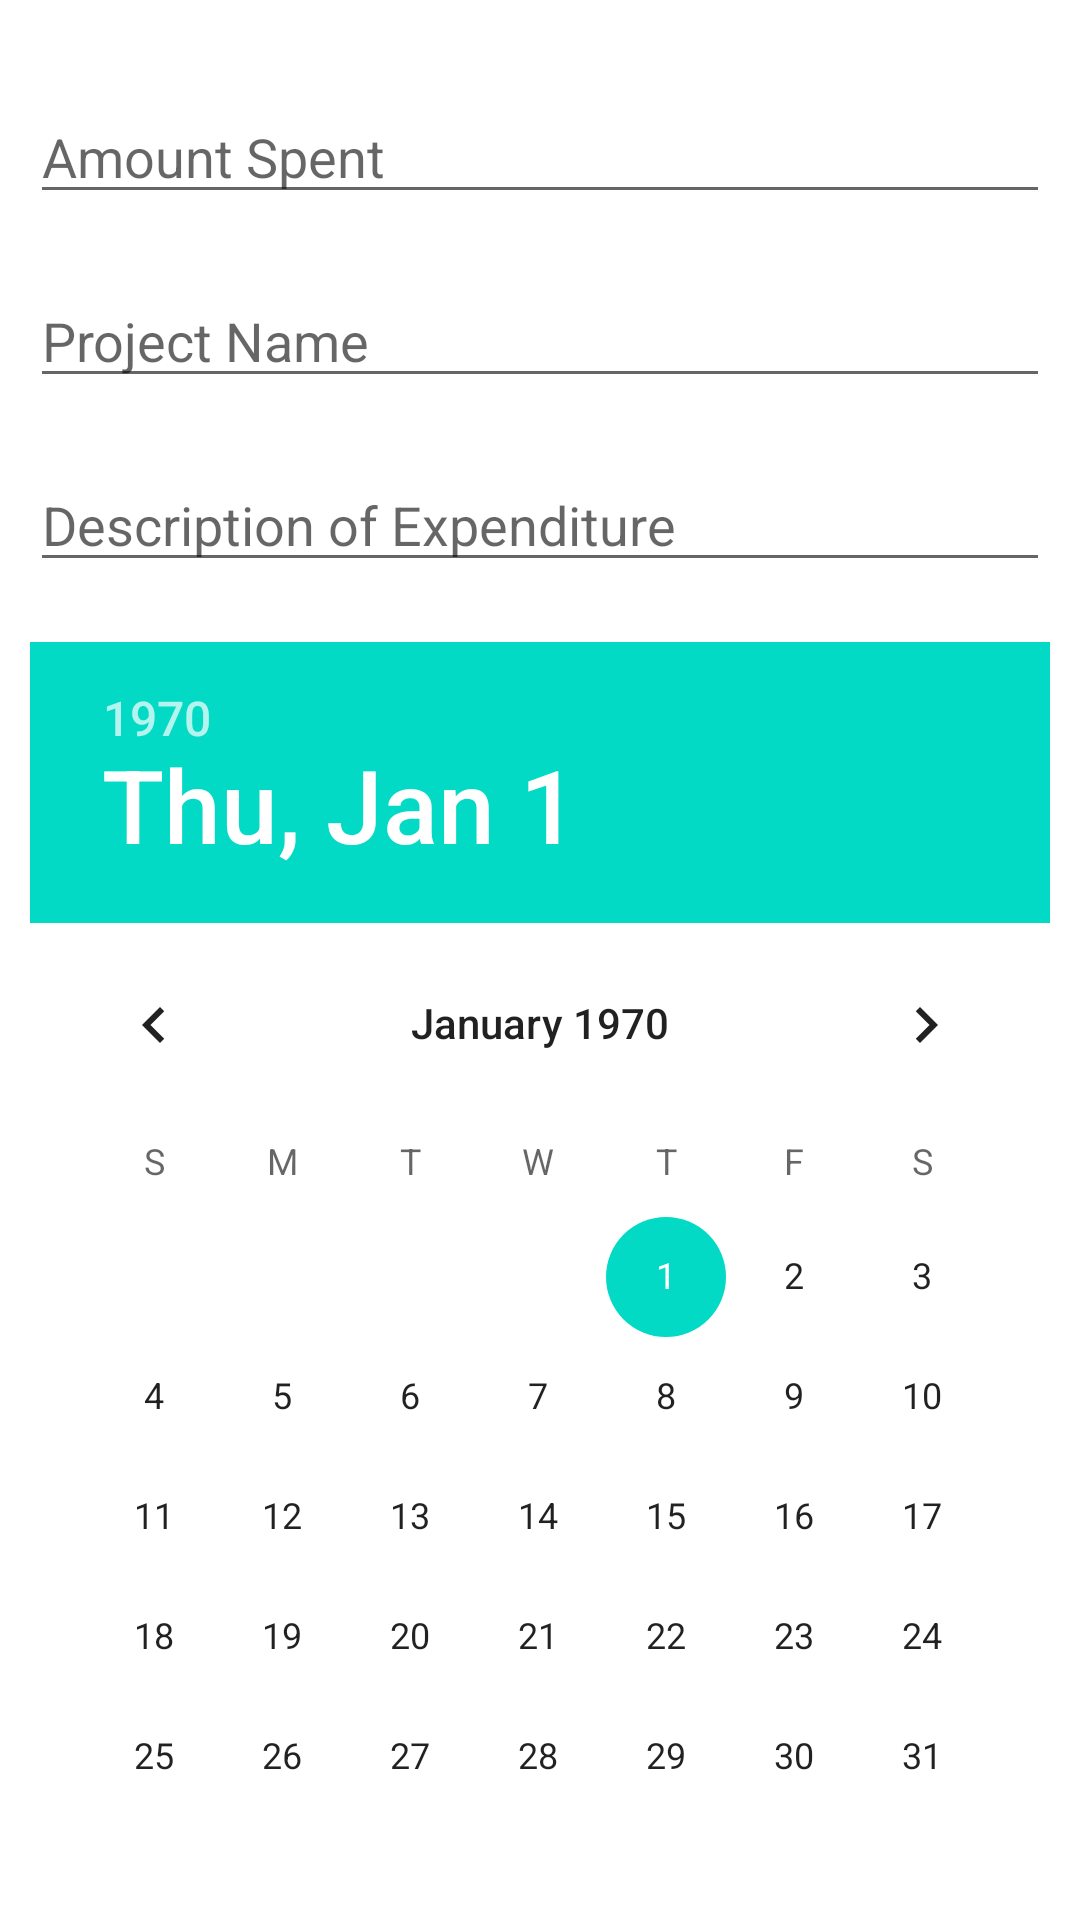

Android layout source for this screen:
<!-- AndroidManifest.xml: application theme Theme.Testing -->
<!-- res/layout/activity_donation_allocation_form.xml -->
<?xml version="1.0" encoding="utf-8"?>
<androidx.constraintlayout.widget.ConstraintLayout xmlns:android="http://schemas.android.com/apk/res/android"
    xmlns:app="http://schemas.android.com/apk/res-auto"
    xmlns:tools="http://schemas.android.com/tools"
    android:layout_width="match_parent"
    android:layout_height="match_parent"
    tools:context=".activities.DonationAllocationFormActivity"
    android:padding="10dp">

    <EditText
        android:id="@+id/edDonationAllocFormAmountSpent"
        android:layout_width="match_parent"
        android:layout_height="wrap_content"
        android:layout_marginTop="20dp"
        android:hint="Amount Spent"
        android:inputType="numberDecimal"
        app:layout_constraintEnd_toEndOf="parent"
        app:layout_constraintStart_toStartOf="parent"
        app:layout_constraintTop_toTopOf="parent" />

    <EditText
        android:id="@+id/edDonationAllocFormProjectName"
        android:layout_width="match_parent"
        android:layout_height="wrap_content"
        android:layout_marginTop="20dp"
        android:hint="Project Name"
        app:layout_constraintEnd_toEndOf="parent"
        app:layout_constraintStart_toStartOf="parent"
        app:layout_constraintTop_toBottomOf="@+id/edDonationAllocFormAmountSpent" />

    <EditText
        android:id="@+id/edDonationAllocFormDesc"
        android:layout_width="match_parent"
        android:layout_height="wrap_content"
        android:layout_marginTop="20dp"
        android:hint="Description of Expenditure"
        android:inputType="textMultiLine"
        android:maxLines="3"
        android:minLines="1"
        app:layout_constraintEnd_toEndOf="parent"
        app:layout_constraintStart_toStartOf="parent"
        app:layout_constraintTop_toBottomOf="@+id/edDonationAllocFormProjectName" />

    <DatePicker
        android:id="@+id/datePickerDonationAlloc"
        android:layout_width="wrap_content"
        android:layout_height="wrap_content"

        android:layout_marginTop="20dp"
        app:layout_constraintEnd_toEndOf="parent"
        app:layout_constraintStart_toStartOf="parent"
        app:layout_constraintTop_toBottomOf="@+id/edDonationAllocFormDesc" />

    <Button
        android:id="@+id/btnSubmitFormDonationALloc"
        android:layout_width="wrap_content"
        android:layout_height="wrap_content"
        android:text="Submit"
        app:layout_constraintEnd_toEndOf="parent"
        app:layout_constraintStart_toStartOf="parent"
        app:layout_constraintTop_toBottomOf="@+id/datePickerDonationAlloc" />


</androidx.constraintlayout.widget.ConstraintLayout>
<!-- resources referenced by this layout -->
<resources>
  <style name="Theme.Testing" parent="Theme.MaterialComponents.DayNight.NoActionBar">
          
          <item name="colorPrimary">@color/purple_500</item>
          <item name="colorPrimaryVariant">@color/purple_700</item>
          <item name="colorOnPrimary">@color/white</item>
          
          <item name="colorSecondary">@color/teal_200</item>
          <item name="colorSecondaryVariant">@color/teal_700</item>
          <item name="colorOnSecondary">@color/black</item>
          
          <item name="android:statusBarColor">?attr/colorPrimaryVariant</item>
          
      </style>
  <!-- not gathered from this repository: default colours our renderer supplied (Android Studio template values) -->
  <color name="purple_500">#FF6200EE</color>
  <color name="purple_700">#FF3700B3</color>
  <color name="teal_200">#FF03DAC5</color>
  <color name="teal_700">#FF018786</color>
  <color name="black">#FF000000</color>
  <color name="white">#FFFFFFFF</color>
</resources>
